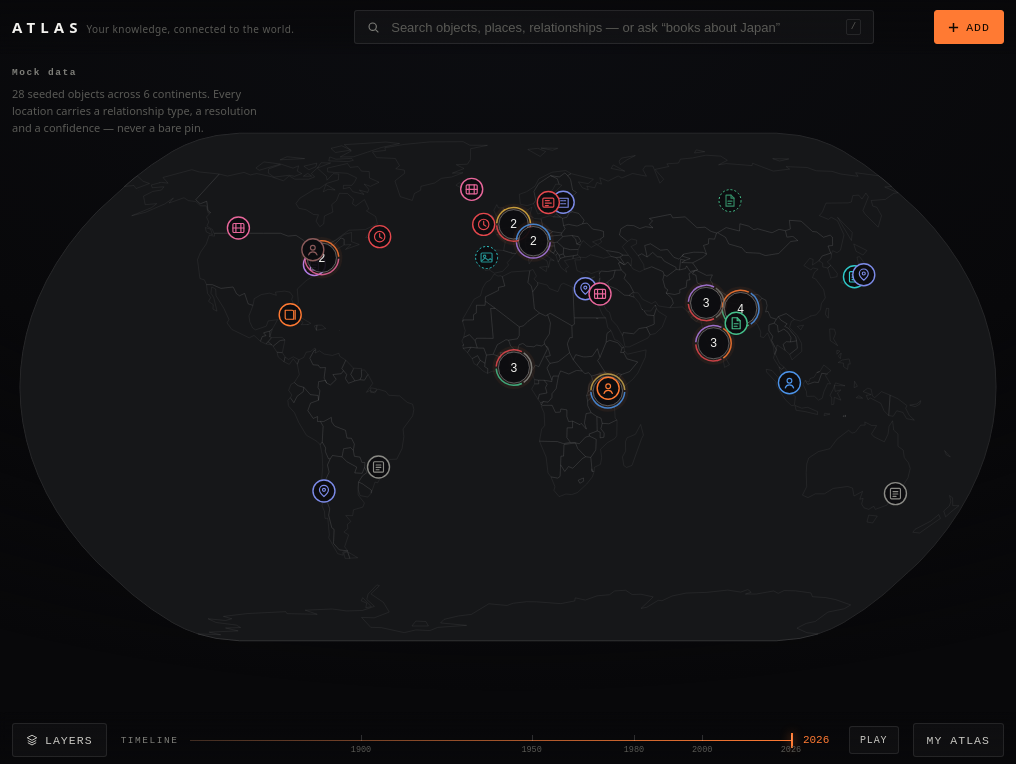
D3 v7 page, settled after 360 driven frames (6 s of simulated time); the page loaded 1 data file(s).


/* ============================== TYPES & RELATIONSHIPS ============================== */
const GLYPH = {
  NEWS:'<rect x="2.5" y="3.5" width="11" height="9" rx="1"/><path d="M5 6h4M5 8.5h6M5 11h3"/>',
  BOOK:'<path d="M3 3.5h7a1.5 1.5 0 0 1 1.5 1.5v7.5H4.5A1.5 1.5 0 0 1 3 11z"/><path d="M13 3.5v9"/>',
  PAPER:'<path d="M4 2.5h5l3 3v8H4z"/><path d="M9 2.5v3h3M6 8.5h4M6 11h3"/>',
  PERSON:'<circle cx="8" cy="6" r="2.4"/><path d="M3.8 13.2a4.4 4.4 0 0 1 8.4 0"/>',
  MOVIE:'<rect x="2.5" y="3.5" width="11" height="9" rx="1"/><path d="M5.5 3.5v9M10.5 3.5v9M2.5 8h11"/>',
  MUSIC:'<circle cx="5" cy="11.5" r="2"/><path d="M7 11.5V3.5l5.5-1v3"/>',
  COMPANY:'<rect x="3" y="4" width="10" height="9"/><path d="M5.5 6.5h2M8.5 6.5h2M5.5 9.5h2M8.5 9.5h2"/>',
  PLACE:'<path d="M8 13.5S3.5 9.8 3.5 6.8a4.5 4.5 0 0 1 9 0C12.5 9.8 8 13.5 8 13.5Z"/><circle cx="8" cy="6.8" r="1.5"/>',
  HISTORY:'<circle cx="8" cy="8" r="5.2"/><path d="M8 5v3.3l2.2 1.4"/>',
  NOTE:'<rect x="3" y="2.8" width="10" height="10.4" rx="1"/><path d="M5.6 6h4.8M5.6 8.4h4.8M5.6 10.8h3"/>',
  PHOTO:'<rect x="2.5" y="3.5" width="11" height="9" rx="1"/><circle cx="6" cy="6.8" r="1.2"/><path d="M3 11.5 6.6 8.4l3 2.4 2-1.6 1.4 1.2"/>',
  WEB:'<circle cx="8" cy="8" r="5.2"/><path d="M2.8 8h10.4M8 2.8c2.6 2.8 2.6 7.6 0 10.4M8 2.8c-2.6 2.8-2.6 7.6 0 10.4"/>'
};
const REL = {
  HAPPENED_AT:'#E5484D', MENTIONED_IN:'#6E6E68', STUDY_AREA:'#45C08B', AUTHOR_INSTITUTION:'#4C93E8',
  PUBLISHED_IN:'#E3B341', CONFERENCE_AT:'#B07CE8', BORN_IN:'#FF7A33', SET_IN:'#B07CE8', LIVED_IN:'#E8679B',
  WORKED_IN:'#4C93E8', FILMED_IN:'#E8679B', VISITED:'#2FC8C8', PHOTOGRAPHED_AT:'#2FC8C8', ABOUT:'#8A8A85',
  HEADQUARTERED_IN:'#7C8BE8', FOUNDED_IN:'#C7A44A', DIED_IN:'#8A5A5A', LOCATED_AT:'#7C8BE8', USER_ADDED:'#FF7A33'
};
const relColor = r => REL[r] || '#8A8A85';
const LAYERS = [
  ['NEWS','News'],['BOOK','Books'],['PAPER','Research'],['PERSON','People'],['PLACE','Places'],
  ['HISTORY','History'],['MOVIE','Movies'],['MUSIC','Music'],['COMPANY','Companies'],['NOTE','Notes'],['PHOTO','Photographs']
];

/* ============================== MOCK DATA (clearly seeded, non-real) ============================== */
let OBJECTS = [
 {id:'o1',type:'BOOK',title:'The God of Small Things',sub:'Arundhati Roy · 1997',year:1997,mock:true,
  desc:'Debut novel following twins in a Kerala riverside town; the setting is inseparable from the prose.',
  note:'Re-read the chapter on the river before writing the Kerala water-access section.',tags:['#india','#literature'],
  links:[{loc:'Aymanam, Kerala',ctry:'India',lat:9.62,lng:76.44,rel:'SET_IN',conf:.93,res:'LOCALITY',st:'CONFIRMED'},
         {loc:'Shillong',ctry:'India',lat:25.57,lng:91.88,rel:'BORN_IN',conf:.88,res:'CITY',st:'SUGGESTED'}]},
 {id:'o2',type:'BOOK',title:'The White Tiger',sub:'Aravind Adiga · 2008',year:2008,mock:true,
  desc:'A driver narrates his ascent through the fault lines of Indian class.',tags:['#india','#inequality'],
  links:[{loc:'Chennai',ctry:'India',lat:13.08,lng:80.27,rel:'BORN_IN',conf:.9,res:'CITY',st:'SUGGESTED'},
         {loc:'Delhi',ctry:'India',lat:28.61,lng:77.21,rel:'SET_IN',conf:.86,res:'CITY',st:'CONFIRMED'}]},
 {id:'o3',type:'PAPER',title:'Pedestrian network completeness and access to transit',sub:'Transportation Research Record · 2024',year:2024,mock:true,
  desc:'Sidewalk-graph completeness scored against station catchments for a mid-size Indian city.',tags:['#walkability','#transport'],
  note:'Method is reusable for the Kharagpur campus study.',
  links:[{loc:'Bhubaneswar',ctry:'India',lat:20.30,lng:85.82,rel:'STUDY_AREA',conf:.97,res:'CITY',st:'CONFIRMED'},
         {loc:'IIT Kharagpur',ctry:'India',lat:22.32,lng:87.31,rel:'AUTHOR_INSTITUTION',conf:.95,res:'LANDMARK',st:'CONFIRMED'},
         {loc:'Washington, D.C.',ctry:'United States',lat:38.9,lng:-77.04,rel:'CONFERENCE_AT',conf:.8,res:'CITY',st:'SUGGESTED'}]},
 {id:'o4',type:'PAPER',title:'Urban heat and informal settlement morphology',sub:'Elsevier · 2023',year:2023,mock:true,
  desc:'Land-surface temperature against building footprint density across three deltaic cities.',tags:['#climate'],
  links:[{loc:'Dhaka',ctry:'Bangladesh',lat:23.81,lng:90.41,rel:'STUDY_AREA',conf:.94,res:'CITY',st:'CONFIRMED'},
         {loc:'Amsterdam',ctry:'Netherlands',lat:52.37,lng:4.90,rel:'PUBLISHED_IN',conf:.99,res:'CITY',st:'CONFIRMED'}]},
 {id:'o5',type:'NEWS',title:'Coastal rail corridor clears environmental review',sub:'Seeded example · 2026',year:2026,mock:true,
  desc:'Mock article used to demonstrate event-location vs mentioned-location separation.',tags:['#transport'],
  links:[{loc:'Mumbai',ctry:'India',lat:19.08,lng:72.88,rel:'HAPPENED_AT',conf:.94,res:'CITY',st:'CONFIRMED'},
         {loc:'Delhi',ctry:'India',lat:28.61,lng:77.21,rel:'MENTIONED_IN',conf:.71,res:'CITY',st:'SUGGESTED'}]},
 {id:'o6',type:'NEWS',title:'Ferry network expansion announced',sub:'Seeded example · 2025',year:2025,mock:true,
  desc:'Mock article. Event located at the harbour; ministry located elsewhere.',tags:['#transport'],
  links:[{loc:'Lagos',ctry:'Nigeria',lat:6.45,lng:3.39,rel:'HAPPENED_AT',conf:.89,res:'CITY',st:'CONFIRMED'}]},
 {id:'o7',type:'PERSON',title:'Jane Jacobs',sub:'Writer · urbanist',year:1961,mock:true,
  desc:'Author of a foundational critique of mid-century planning orthodoxy.',tags:['#urbanism'],
  links:[{loc:'Scranton',ctry:'United States',lat:41.41,lng:-75.66,rel:'BORN_IN',conf:.96,res:'CITY',st:'CONFIRMED'},
         {loc:'Greenwich Village, New York',ctry:'United States',lat:40.73,lng:-74.00,rel:'LIVED_IN',conf:.95,res:'LOCALITY',st:'CONFIRMED'},
         {loc:'Toronto',ctry:'Canada',lat:43.65,lng:-79.38,rel:'DIED_IN',conf:.94,res:'CITY',st:'CONFIRMED'}]},
 {id:'o8',type:'MOVIE',title:'Interstellar landscapes shoot',sub:'Seeded example',year:2014,mock:true,
  desc:'Mock entry demonstrating FILMED_IN across two countries.',tags:['#film'],
  links:[{loc:'Svínafellsjökull',ctry:'Iceland',lat:64.01,lng:-16.88,rel:'FILMED_IN',conf:.91,res:'LANDMARK',st:'CONFIRMED'},
         {loc:'Okotoks, Alberta',ctry:'Canada',lat:50.72,lng:-113.98,rel:'FILMED_IN',conf:.84,res:'LOCALITY',st:'SUGGESTED'}]},
 {id:'o9',type:'HISTORY',title:'Opening of the first underground railway',sub:'Historical event · 1863',year:1863,mock:true,
  desc:'Metropolitan Railway begins service between Paddington and Farringdon.',tags:['#history','#transport'],
  links:[{loc:'London',ctry:'United Kingdom',lat:51.51,lng:-.13,rel:'HAPPENED_AT',conf:.99,res:'CITY',st:'CONFIRMED'}]},
 {id:'o10',type:'NOTE',title:'Kyoto, autumn',sub:'Personal note · 2024',year:2024,mock:true,
  desc:'Walked the Kamo river north from Shijo. Street width does most of the work here.',tags:['#personal','#walkability'],
  note:'Measure the setback rhythm next time — it is doing more than the trees are.',
  links:[{loc:'Kyoto',ctry:'Japan',lat:35.01,lng:135.77,rel:'VISITED',conf:1,res:'CITY',st:'CONFIRMED'}]},
 {id:'o11',type:'PLACE',title:'Tsukiji outer market',sub:'Saved place',year:2024,mock:true,desc:'Want to visit early, before seven.',tags:['#personal'],
  links:[{loc:'Tokyo',ctry:'Japan',lat:35.67,lng:139.77,rel:'LOCATED_AT',conf:.98,res:'LOCALITY',st:'CONFIRMED'}]},
 {id:'o12',type:'COMPANY',title:'Bolt Transit Analytics',sub:'Seeded example company',year:2019,mock:true,desc:'Mock company record.',tags:['#transport'],
  links:[{loc:'Tallinn',ctry:'Estonia',lat:59.44,lng:24.75,rel:'HEADQUARTERED_IN',conf:.93,res:'CITY',st:'CONFIRMED'},
         {loc:'Nairobi',ctry:'Kenya',lat:-1.29,lng:36.82,rel:'FOUNDED_IN',conf:.68,res:'CITY',st:'SUGGESTED'}]},
 {id:'o13',type:'MUSIC',title:'Fela Kuti — live recordings',sub:'Music',year:1978,mock:true,desc:'Afrobeat sessions recorded at the Shrine.',tags:['#music'],
  links:[{loc:'Lagos',ctry:'Nigeria',lat:6.52,lng:3.37,rel:'ABOUT',conf:.9,res:'CITY',st:'CONFIRMED'}]},
 {id:'o14',type:'PAPER',title:'Glacier mass balance from stereo imagery',sub:'Seeded example · 2022',year:2022,mock:true,desc:'Mock methods paper.',tags:['#climate'],
  links:[{loc:'Hindu Kush Himalaya',ctry:'Nepal',lat:28.0,lng:84.0,rel:'STUDY_AREA',conf:.72,res:'STATE',st:'SUGGESTED'},
         {loc:'Zürich',ctry:'Switzerland',lat:47.37,lng:8.54,rel:'AUTHOR_INSTITUTION',conf:.91,res:'CITY',st:'CONFIRMED'}]},
 {id:'o15',type:'BOOK',title:'Invisible Cities',sub:'Italo Calvino · 1972',year:1972,mock:true,desc:'Fifty-five cities described to a bored emperor.',tags:['#literature'],
  links:[{loc:'Venice',ctry:'Italy',lat:45.44,lng:12.32,rel:'SET_IN',conf:.77,res:'CITY',st:'SUGGESTED'},
         {loc:'Santiago de las Vegas',ctry:'Cuba',lat:22.97,lng:-82.38,rel:'BORN_IN',conf:.86,res:'LOCALITY',st:'CONFIRMED'}]},
 {id:'o16',type:'NEWS',title:'Heat action plan published for the metro region',sub:'Seeded example · 2026',year:2026,mock:true,desc:'Mock article.',tags:['#climate'],
  links:[{loc:'Ahmedabad',ctry:'India',lat:23.02,lng:72.57,rel:'HAPPENED_AT',conf:.92,res:'CITY',st:'CONFIRMED'}]},
 {id:'o17',type:'PHOTO',title:'Untitled — tiled roofline',sub:'Photograph · 2023',year:2023,mock:true,
  desc:'No EXIF coordinates. Place name read from signage in the frame; user confirmed the city only.',tags:['#personal'],
  links:[{loc:'Porto',ctry:'Portugal',lat:41.15,lng:-8.61,rel:'PHOTOGRAPHED_AT',conf:.58,res:'CITY',st:'INFERRED'}]},
 {id:'o18',type:'PERSON',title:'Wangarĩ Maathai',sub:'Environmentalist',year:1977,mock:true,desc:'Founded a grassroots tree-planting movement.',tags:['#climate'],
  links:[{loc:'Nyeri',ctry:'Kenya',lat:-.42,lng:36.95,rel:'BORN_IN',conf:.95,res:'CITY',st:'CONFIRMED'},
         {loc:'Nairobi',ctry:'Kenya',lat:-1.29,lng:36.82,rel:'WORKED_IN',conf:.93,res:'CITY',st:'CONFIRMED'}]},
 {id:'o19',type:'HISTORY',title:'First transatlantic telegraph message',sub:'Historical event · 1858',year:1858,mock:true,desc:'Cable landing at Heart\u2019s Content.',tags:['#history'],
  links:[{loc:'Heart\u2019s Content, Newfoundland',ctry:'Canada',lat:47.88,lng:-53.36,rel:'HAPPENED_AT',conf:.97,res:'LOCALITY',st:'CONFIRMED'},
         {loc:'Valentia Island',ctry:'Ireland',lat:51.91,lng:-10.35,rel:'HAPPENED_AT',conf:.97,res:'LANDMARK',st:'CONFIRMED'}]},
 {id:'o20',type:'PLACE',title:'Bibliotheca Alexandrina',sub:'Saved place',year:2002,mock:true,desc:'Reading room worth the detour.',tags:['#personal'],
  links:[{loc:'Alexandria',ctry:'Egypt',lat:31.21,lng:29.91,rel:'LOCATED_AT',conf:.99,res:'LANDMARK',st:'CONFIRMED'}]},
 {id:'o21',type:'NOTE',title:'Bus rapid transit, notes from the kerb',sub:'Personal note · 2025',year:2025,mock:true,desc:'Boarding height matters more than headway signage.',tags:['#transport'],
  links:[{loc:'Curitiba',ctry:'Brazil',lat:-25.43,lng:-49.27,rel:'ABOUT',conf:.9,res:'CITY',st:'CONFIRMED'}]},
 {id:'o22',type:'PAPER',title:'Informal transit route mapping with GPS traces',sub:'Seeded example · 2021',year:2021,mock:true,desc:'Mock paper.',tags:['#transport'],
  links:[{loc:'Accra',ctry:'Ghana',lat:5.60,lng:-.19,rel:'STUDY_AREA',conf:.93,res:'CITY',st:'CONFIRMED'}]},
 {id:'o23',type:'MOVIE',title:'Seeded example — desert sequence',sub:'Film',year:2018,mock:true,desc:'Mock film record.',tags:['#film'],
  links:[{loc:'Wadi Rum',ctry:'Jordan',lat:29.58,lng:35.42,rel:'FILMED_IN',conf:.88,res:'LANDMARK',st:'CONFIRMED'}]},
 {id:'o24',type:'NEWS',title:'Congestion charge review published',sub:'Seeded example · 2024',year:2024,mock:true,desc:'Mock article.',tags:['#transport'],
  links:[{loc:'Stockholm',ctry:'Sweden',lat:59.33,lng:18.07,rel:'HAPPENED_AT',conf:.91,res:'CITY',st:'CONFIRMED'}]},
 {id:'o25',type:'NOTE',title:'Sydney ferries — fare integration',sub:'Personal note · 2023',year:2023,mock:true,desc:'One tap across modes; the map legibility is the real product.',tags:['#transport'],
  links:[{loc:'Sydney',ctry:'Australia',lat:-33.87,lng:151.21,rel:'ABOUT',conf:.9,res:'CITY',st:'CONFIRMED'}]},
 {id:'o26',type:'PLACE',title:'Valparaíso funiculars',sub:'Saved place',year:2022,mock:true,desc:'Ascensores still running on the hill routes.',tags:['#transport'],
  links:[{loc:'Valparaíso',ctry:'Chile',lat:-33.05,lng:-71.62,rel:'LOCATED_AT',conf:.96,res:'CITY',st:'CONFIRMED'}]},
 {id:'o27',type:'PERSON',title:'Seeded researcher profile',sub:'Transport geographer',year:2020,mock:true,desc:'Mock person record used for graph demos.',tags:['#research'],
  links:[{loc:'Singapore',ctry:'Singapore',lat:1.35,lng:103.82,rel:'WORKED_IN',conf:.9,res:'CITY',st:'CONFIRMED'}]},
 {id:'o28',type:'PAPER',title:'Snowmelt runoff in continental basins',sub:'Seeded example · 2020',year:2020,mock:true,desc:'Mock paper with state-level resolution only.',tags:['#climate'],
  links:[{loc:'Siberia',ctry:'Russia',lat:60.0,lng:100.0,rel:'STUDY_AREA',conf:.64,res:'STATE',st:'INFERRED'}]}
];

const CITIES=[['Kolkata','India',22.57,88.36],['Kharagpur','India',22.35,87.32],['Mumbai','India',19.08,72.88],['Delhi','India',28.61,77.21],
['Chennai','India',13.08,80.27],['Bhubaneswar','India',20.30,85.82],['Bengaluru','India',12.97,77.59],['Kochi','India',9.93,76.27],
['Kyoto','Japan',35.01,135.77],['Tokyo','Japan',35.67,139.77],['Seoul','South Korea',37.57,126.98],['Shanghai','China',31.23,121.47],
['Singapore','Singapore',1.35,103.82],['Jakarta','Indonesia',-6.21,106.85],['Dhaka','Bangladesh',23.81,90.41],['Karachi','Pakistan',24.86,67.01],
['London','United Kingdom',51.51,-0.13],['Paris','France',48.86,2.35],['Berlin','Germany',52.52,13.40],['Amsterdam','Netherlands',52.37,4.90],
['Madrid','Spain',40.42,-3.70],['Rome','Italy',41.90,12.50],['Stockholm','Sweden',59.33,18.07],['Zürich','Switzerland',47.37,8.54],
['Istanbul','Türkiye',41.01,28.98],['Cairo','Egypt',30.04,31.24],['Lagos','Nigeria',6.45,3.39],['Nairobi','Kenya',-1.29,36.82],
['Accra','Ghana',5.60,-0.19],['Cape Town','South Africa',-33.92,18.42],['New York','United States',40.71,-74.01],['Boston','United States',42.36,-71.06],
['Chicago','United States',41.88,-87.63],['San Francisco','United States',37.77,-122.42],['Washington, D.C.','United States',38.90,-77.04],
['Toronto','Canada',43.65,-79.38],['Mexico City','Mexico',19.43,-99.13],['Bogotá','Colombia',4.71,-74.07],['São Paulo','Brazil',-23.55,-46.63],
['Curitiba','Brazil',-25.43,-49.27],['Buenos Aires','Argentina',-34.60,-58.38],['Santiago','Chile',-33.45,-70.67],['Sydney','Australia',-33.87,151.21],
['Melbourne','Australia',-37.81,144.96],['Auckland','New Zealand',-36.85,174.76],['Reykjavík','Iceland',64.15,-21.94],['Dubai','UAE',25.20,55.27]];

/* ============================== STATE ============================== */
const st = {on:new Set(LAYERS.map(l=>l[0])), year:2026, q:'', sel:null, hi:null, playing:0};
const Y0=1850, Y1=2026;

/* ============================== MAP ============================== */
const wrap=document.getElementById('map');
let W=wrap.clientWidth,H=wrap.clientHeight;
const svg=d3.select(wrap).append('svg').attr('width',W).attr('height',H);
const gGeo=svg.append('g'), gLab=svg.append('g'), gNode=svg.append('g');
const projection=d3.geoNaturalEarth1(), path=d3.geoPath(projection);
let land=null, countries=[], t=d3.zoomIdentity;

function fit(){
  W=wrap.clientWidth;H=wrap.clientHeight;
  svg.attr('width',W).attr('height',H);
  projection.fitExtent([[24,64],[W-24,H-58]],{type:'Sphere'});
}
const zoom=d3.zoom().scaleExtent([1,36]).on('zoom',e=>{t=e.transform;draw();})
  .on('start',()=>svg.classed('dragging',1)).on('end',()=>svg.classed('dragging',0));
svg.call(zoom).on('dblclick.zoom',null);

d3.json('basemap/countries-india-pov.json').then(topo=>{
  land=topojson.feature(topo,topo.objects.countries);
  countries=land.features;
  fit();draw();
}).catch(()=>{
  // Basemap (local India point-of-view topojson) could not be read. The app
  // still works — objects render on the graticule sphere — so degrade and say why.
  fit();draw();
  const fileProto = location.protocol==='file:';
  const n=document.createElement('div');
  n.className='hint';n.style.cssText='top:auto;bottom:64px;left:16px;color:#E5A06B;z-index:46';
  n.innerHTML='<b>Basemap unavailable</b>'+(fileProto
    ? 'Opened from a file:// path, so the browser blocks reading the map data. Serve the folder over HTTP (e.g. <span class="mono">python3 -m http.server</span>) to see country outlines. Objects still plot by coordinate.'
    : 'Country outlines could not be loaded. Your objects still plot by coordinate — reload to restore the map.');
  document.body.appendChild(n);
});

const P=(lng,lat)=>projection([lng,lat]);
function nodes(){
  const out=[];
  OBJECTS.forEach(o=>{
    if(!st.on.has(o.type))return;
    if(o.year>st.year)return;
    if(st.q && !match(o,st.q))return;
    o.links.forEach((l,i)=>{const p=P(l.lng,l.lat); if(p) out.push({o,l,i,px:p[0],py:p[1],key:o.id+'-'+i});});
  });
  return out;
}
function match(o,q){
  q=q.toLowerCase();
  const hay=[o.title,o.sub,o.desc,o.type,(o.tags||[]).join(' '),o.links.map(l=>l.loc+' '+l.ctry+' '+l.rel).join(' ')].join(' ').toLowerCase();
  return q.split(/\s+/).filter(w=>w.length>1&&!['show','me','my','all','about','in','the','everything','saved','related','to'].includes(w)).every(w=>hay.includes(w))
    || hay.includes(q);
}
function cluster(ns){
  const R=34/1, out=[], grid=new Map();
  ns.forEach(n=>{
    const x=t.applyX(n.px),y=t.applyY(n.py);
    const k=Math.round(x/R)+':'+Math.round(y/R);
    if(!grid.has(k))grid.set(k,[]);
    grid.get(k).push(Object.assign({x,y},n));
  });
  grid.forEach(g=>{
    if(g.length===1||t.k>14){g.forEach(n=>out.push({one:n,x:n.x,y:n.y}));}
    else out.push({many:g,x:d3.mean(g,d=>d.x),y:d3.mean(g,d=>d.y)});
  });
  return out;
}

function draw(){
  gGeo.attr('transform',t);
  if(land){
    if(gGeo.select('.sphere').empty()){
      gGeo.append('path').attr('class','sphere').datum({type:'Sphere'});
      gGeo.append('path').attr('class','grat').datum(d3.geoGraticule10());
      gGeo.append('path').attr('class','land');
    }
    gGeo.select('.sphere').attr('d',path);
    gGeo.select('.grat').attr('d',path);
    gGeo.select('.land').attr('d',path(land));
  }
  // labels (screen space, constant size)
  const showC=t.k>1.15, showP=t.k>2.2;
  const cl = showC? countries.filter(f=>{
      const c=path.centroid(f); if(isNaN(c[0]))return false;
      const x=t.applyX(c[0]),y=t.applyY(c[1]);
      f.__x=x;f.__y=y; return x>30&&x<W-30&&y>62&&y<H-62 && d3.geoArea(f)>(t.k>4?0.00025:0.0022);
    }).slice(0,46):[];
  const lj=gLab.selectAll('text.clabel').data(cl,f=>f.id);
  lj.exit().remove();
  lj.enter().append('text').attr('class','clabel').attr('text-anchor','middle').text(f=>(f.properties.name||'').slice(0,26))
    .merge(lj).attr('x',f=>f.__x).attr('y',f=>f.__y);

  const ns=nodes(), cs=cluster(ns);
  const pl = showP? ns.filter(n=>{const x=t.applyX(n.px),y=t.applyY(n.py);n.__x=x;n.__y=y;return x>0&&x<W&&y>60&&y<H-60}).slice(0,40):[];
  const pj=gLab.selectAll('text.plabel').data(pl,n=>n.key);
  pj.exit().remove();
  pj.enter().append('text').attr('class','plabel').attr('x',n=>n.__x+15).attr('y',n=>n.__y+4).text(n=>n.l.loc)
    .merge(pj).attr('x',n=>n.__x+15).attr('y',n=>n.__y+4);

  const j=gNode.selectAll('g.mk').data(cs,d=>d.one?d.one.key:'c'+Math.round(d.x)+'_'+Math.round(d.y)+'_'+d.many.length);
  j.exit().remove();
  const en=j.enter().append('g').attr('class','mk');
  en.each(function(d){
    const g=d3.select(this);
    if(d.one){
      const c=relColor(d.one.l.rel), dim=d.one.l.conf<.7;
      g.attr('class','mk node').on('click',ev=>{ev.stopPropagation();openDetail(d.one.o.id,d.one.i);})
       .on('mouseenter',()=>g.raise());
      g.append('circle').attr('class','halo').attr('r',17).attr('fill','none').attr('stroke',c).attr('stroke-opacity',.35).attr('stroke-width',1);
      g.append('circle').attr('r',11).attr('fill','#0C0C0F').attr('stroke',c).attr('stroke-width',dim?1:1.4).attr('stroke-dasharray',dim?'2 2':null);
      g.append('g').attr('transform','translate(-8,-8)').html('<g fill="none" stroke="'+c+'" stroke-width="1.15" stroke-linecap="round" stroke-linejoin="round" opacity="'+(dim?.7:1)+'">'+(GLYPH[d.one.o.type]||GLYPH.NOTE)+'</g>');
      g.append('title').text(d.one.o.title+' — '+d.one.l.loc+' ('+d.one.l.rel+')');
    } else {
      const n=d.many.length, r=Math.min(24,11+Math.sqrt(n)*2.6);
      g.attr('class','mk cluster').on('click',ev=>{ev.stopPropagation();
        svg.transition().duration(650).call(zoom.transform, d3.zoomIdentity.translate(W/2,H/2).scale(Math.min(36,t.k*2.4)).translate(-d3.mean(d.many,m=>m.px),-d3.mean(d.many,m=>m.py)));});
      g.append('circle').attr('r',r+6).attr('fill','rgba(255,122,51,.06)');
      g.append('circle').attr('r',r).attr('fill','rgba(12,12,15,.92)').attr('stroke','rgba(255,255,255,.3)').attr('stroke-width',1);
      const cols=[...new Set(d.many.map(m=>relColor(m.l.rel)))].slice(0,6);
      cols.forEach((c,i)=>{const a0=i/cols.length*2*Math.PI-Math.PI/2,a1=(i+1)/cols.length*2*Math.PI-Math.PI/2;
        g.append('path').attr('d',d3.arc()({innerRadius:r+1.5,outerRadius:r+3,startAngle:a0+.06,endAngle:a1-.06})).attr('fill',c).attr('opacity',.85);});
      g.append('text').attr('text-anchor','middle').attr('dy',4).attr('class','mono').attr('fill','#F3F2EF').attr('font-size',n>99?10:12).text(n);
      g.append('title').text(n+' objects — click to zoom in');
    }
  });
  gNode.selectAll('g.mk').attr('transform',d=>'translate('+d.x+','+d.y+')')
    .classed('sel',d=>d.one&&st.sel&&d.one.o.id===st.sel.id);
  gNode.selectAll('g.mk').filter(d=>d.one&&st.sel&&d.one.o.id===st.sel.id).raise();
}
svg.on('click',()=>closeDetail());
window.addEventListener('resize',()=>{fit();draw();});

/* ============================== LAYERS ============================== */
const layList=document.getElementById('layList');
function renderLayers(){
  layList.innerHTML=LAYERS.map(([k,n])=>{
    const ct=OBJECTS.filter(o=>o.type===k).length;
    return '<div class="lay '+(st.on.has(k)?'on':'')+'" data-k="'+k+'">'+
      '<span class="box"><svg viewBox="0 0 10 10" fill="none"><path d="M1.5 5 4 7.5 8.5 2.5"/></svg></span>'+
      '<svg width="14" height="14" viewBox="0 0 16 16" fill="none" stroke="'+(st.on.has(k)?'#C9C8C3':'#5A5A56')+'" stroke-width="1.1">'+(GLYPH[k]||'')+'</svg>'+
      '<span class="nm">'+n+'</span><span class="ct">'+ct+'</span></div>';
  }).join('');
  layList.querySelectorAll('.lay').forEach(el=>el.onclick=()=>{
    const k=el.dataset.k; st.on.has(k)?st.on.delete(k):st.on.add(k); renderLayers();draw();});
}
renderLayers();
const tog=(id,btn)=>{const p=document.getElementById(id),b=document.getElementById(btn);
  b.onclick=()=>{const open=p.style.display==='block';p.style.display=open?'none':'block';b.classList.toggle('on',!open);};};
tog('layers','layBtn');tog('stats','statBtn');
document.getElementById('layX').onclick=()=>{document.getElementById('layers').style.display='none';document.getElementById('layBtn').classList.remove('on')};
document.getElementById('statX').onclick=()=>{document.getElementById('stats').style.display='none';document.getElementById('statBtn').classList.remove('on')};
document.getElementById('layAll').onclick=()=>{LAYERS.forEach(l=>st.on.add(l[0]));renderLayers();draw()};
document.getElementById('layNone').onclick=()=>{st.on.clear();renderLayers();draw()};

/* ============================== STATS ============================== */
function renderStats(){
  document.getElementById('sObj').textContent=OBJECTS.length;
  const locs=new Set(),ctys=new Set();let rels=0;
  OBJECTS.forEach(o=>o.links.forEach(l=>{locs.add(l.loc);ctys.add(l.ctry);rels++}));
  document.getElementById('sLoc').textContent=locs.size;
  document.getElementById('sCty').textContent=ctys.size;
  document.getElementById('sRel').textContent=rels;
  const by={};OBJECTS.forEach(o=>by[o.type]=(by[o.type]||0)+1);
  document.getElementById('sBreak').innerHTML=Object.entries(by).sort((a,b)=>b[1]-a[1]).map(([k,v])=>{
    const n=(LAYERS.find(l=>l[0]===k)||[,k])[1];
    return '<div class="stat"><span class="sub">'+n+'</span><b>'+v+'</b></div>';}).join('');
}
renderStats();

/* ============================== TIMELINE ============================== */
const tlbar=document.getElementById('tlbar');
[[1900,1],[1950,0],[1980,1],[2000,0],[2026,0]].forEach(([y,mid])=>{
  const p=(y-Y0)/(Y1-Y0)*100;
  tlbar.insertAdjacentHTML('beforeend','<div class="tltick'+(mid?' tl-mid':'')+'" style="left:'+p+'%"></div><div class="tlyr'+(mid?' tl-mid':'')+'" style="left:'+p+'%">'+y+'</div>');
});
function setYear(y){
  st.year=Math.max(Y0,Math.min(Y1,Math.round(y)));
  const p=(st.year-Y0)/(Y1-Y0)*100;
  document.getElementById('tlhandle').style.left=p+'%';
  document.getElementById('tlfill').style.width=p+'%';
  document.getElementById('tlval').textContent=st.year;
  draw();
}
setYear(2026);
let drag=0;
const posY=e=>{const r=tlbar.getBoundingClientRect();return Y0+((e.clientX-r.left)/r.width)*(Y1-Y0)};
tlbar.addEventListener('pointerdown',e=>{drag=1;setYear(posY(e));tlbar.setPointerCapture(e.pointerId)});
tlbar.addEventListener('pointermove',e=>{if(drag)setYear(posY(e))});
tlbar.addEventListener('pointerup',()=>drag=0);
const playBtn=document.getElementById('playBtn');
playBtn.onclick=()=>{
  if(st.playing){clearInterval(st.playing);st.playing=0;playBtn.textContent='Play';playBtn.classList.remove('on');return;}
  playBtn.textContent='Stop';playBtn.classList.add('on');
  if(st.year>=Y1)setYear(Y0);
  st.playing=setInterval(()=>{ setYear(st.year+2); if(st.year>=Y1){clearInterval(st.playing);st.playing=0;playBtn.textContent='Play';playBtn.classList.remove('on');}},90);
};

/* ============================== SEARCH ============================== */
const qEl=document.getElementById('q'),resEl=document.getElementById('results');
qEl.addEventListener('input',()=>{st.q=qEl.value.trim();renderResults();draw();});
qEl.addEventListener('focus',()=>{if(st.q)renderResults()});
document.addEventListener('keydown',e=>{
  if(e.key==='/'&&document.activeElement!==qEl&&!document.getElementById('add').classList.contains('open')){e.preventDefault();qEl.focus()}
  if(e.key==='Escape'){closeAdd();closeDetail();resEl.style.display='none'}
});
function renderResults(){
  const q=st.q;
  if(!q){resEl.style.display='none';return}
  const hits=OBJECTS.filter(o=>match(o,q)).slice(0,14);
  resEl.style.display='block';
  if(!hits.length){resEl.innerHTML='<div class="reshd"><span class="lbl">No matches</span><div class="sub" style="padding:6px 0 4px">Nothing in your atlas matches “'+esc(q)+'”. Try a place, a relationship (SET_IN), or a tag.</div></div>';return}
  const byType={};hits.forEach(o=>(byType[o.type]=byType[o.type]||[]).push(o));
  resEl.innerHTML=Object.entries(byType).map(([ty,os])=>
    '<div class="reshd"><span class="lbl">'+((LAYERS.find(l=>l[0]===ty)||[,ty])[1])+' · '+os.length+'</span></div>'+
    os.map(o=>'<div class="res" data-id="'+o.id+'">'+
      '<svg width="15" height="15" viewBox="0 0 16 16" fill="none" stroke="'+relColor(o.links[0].rel)+'" stroke-width="1.15">'+(GLYPH[o.type]||'')+'</svg>'+
      '<div><div class="t">'+esc(o.title)+'</div><div class="s">'+o.links.map(l=>esc(l.loc)+' · '+l.rel).join('  ·  ')+'</div></div>'+
      '<span class="tag">'+o.year+'</span></div>').join('')).join('');
  resEl.querySelectorAll('.res').forEach(el=>el.onclick=()=>{openDetail(el.dataset.id,0);resEl.style.display='none'});
}
const esc=s=>String(s).replace(/[&<>"]/g,c=>({'&':'&amp;','<':'&lt;','>':'&gt;','"':'&quot;'}[c]));

/* ============================== DETAIL PANEL ============================== */
const det=document.getElementById('detail');
function flyTo(lng,lat,k){
  const p=P(lng,lat);if(!p)return;
  svg.transition().duration(750).call(zoom.transform,d3.zoomIdentity.translate(W*.33,H/2).scale(k||Math.max(t.k,5)).translate(-p[0],-p[1]));
}
function openDetail(id,li){
  const o=OBJECTS.find(x=>x.id===id);if(!o)return;
  st.sel=o;det.classList.add('open');
  const L=o.links[li]||o.links[0];
  const typeName=(LAYERS.find(l=>l[0]===o.type)||[,o.type])[1];
  det.innerHTML=
  '<div class="pnl-h"><span class="chip"><svg width="12" height="12" viewBox="0 0 16 16" fill="none" stroke="'+relColor(L.rel)+'" stroke-width="1.2">'+(GLYPH[o.type]||'')+'</svg>'+esc(o.type)+'</span>'+
    '<button class="x" onclick="closeDetail()">✕</button></div>'+
  '<div class="dbody">'+
    '<div class="sec"><h2 class="h1">'+esc(o.title)+'</h2><div class="sub">'+esc(o.sub||'')+'</div>'+
      (o.desc?'<p class="sub" style="margin:11px 0 0;color:var(--ink2)">'+esc(o.desc)+'</p>':'')+
      (o.mock?'<div style="margin-top:12px"><span class="tag">seeded mock record</span></div>':'')+'</div>'+
    '<div class="sec"><span class="lbl">Geographic relationships · '+o.links.length+'</span><div style="margin-top:9px">'+
      o.links.map((l,i)=>'<div class="loc" data-i="'+i+'"><span class="dot" style="background:'+relColor(l.rel)+'"></span>'+
        '<div><div class="locn">'+esc(l.loc)+'<span style="color:var(--mute2)">, '+esc(l.ctry)+'</span></div>'+
        '<div class="locmeta"><span class="mono" style="font-size:9.5px;letter-spacing:.12em;color:'+relColor(l.rel)+'">'+l.rel+'</span>'+
          '<span class="tag">'+l.res+'</span>'+
          '<span class="tag '+(l.st==='CONFIRMED'?'ok':l.st==='SUGGESTED'?'ai':'')+'">'+l.st+'</span>'+
          '<span class="conf" title="confidence"><i style="width:'+Math.round(l.conf*100)+'%;background:'+relColor(l.rel)+'"></i></span>'+
          '<span class="mono" style="font-size:9.5px;color:var(--mute)">'+Math.round(l.conf*100)+'%</span></div></div></div>').join('')+
      '</div></div>'+
    '<div class="sec"><span class="lbl">Relationship graph</span>'+graph(o)+'</div>'+
    (o.note?'<div class="sec"><span class="lbl">Private note</span><p class="note" style="margin:9px 0 0">'+esc(o.note)+'</p></div>':'')+
    '<div class="sec"><span class="lbl">Meta</span><div style="margin-top:8px">'+
      '<div class="stat" style="padding:4px 0"><span class="sub">Type</span><b style="font-size:12px">'+typeName+'</b></div>'+
      '<div class="stat" style="padding:4px 0"><span class="sub">Date</span><b style="font-size:12px">'+o.year+'</b></div>'+
      '<div class="stat" style="padding:4px 0"><span class="sub">Visibility</span><b style="font-size:12px">PRIVATE</b></div></div>'+
      ((o.tags||[]).length?'<div style="display:flex;gap:6px;flex-wrap:wrap;margin-top:12px">'+o.tags.map(t=>'<span class="tagpill">'+esc(t)+'</span>').join('')+'</div>':'')+
    '</div>'+
  '</div>'+
  '<div class="addft"><div style="display:flex;gap:8px"><button class="btn sm">Edit</button><button class="btn sm">Collections</button></div>'+
    '<button class="btn sm" onclick="closeDetail()">Close</button></div>';
  det.querySelectorAll('.loc').forEach(el=>el.onclick=()=>{const l=o.links[+el.dataset.i];flyTo(l.lng,l.lat,l.res==='STATE'?3:l.res==='CITY'?6:9)});
  flyTo(L.lng,L.lat,Math.max(t.k,l_zoom(L.res)));
  draw();
}
const l_zoom=r=>({COUNTRY:2,STATE:3,DISTRICT:4.5,CITY:6,LOCALITY:8,LANDMARK:10,EXACT_POINT:12}[r]||5);
function closeDetail(){det.classList.remove('open');st.sel=null;draw();}
window.closeDetail=closeDetail;
function graph(o){
  const w=336,rows=o.links.length,h=58+rows*30;
  let s='<svg class="graph" viewBox="0 0 '+w+' '+h+'" style="height:'+h+'px">';
  const ox=58,oy=22;
  o.links.forEach((l,i)=>{
    const y=54+i*30,c=relColor(l.rel);
    s+='<path d="M'+ox+' '+(oy+10)+' C '+ox+' '+y+', '+(ox+40)+' '+y+', '+(ox+56)+' '+y+'" fill="none" stroke="'+c+'" stroke-opacity=".45" stroke-width="1"/>';
    s+='<text x="'+(ox+62)+'" y="'+(y-6)+'" fill="'+c+'" fill-opacity=".9">'+l.rel+'</text>';
    s+='<circle cx="'+(ox+66)+'" cy="'+y+'" r="3.5" fill="'+c+'"/>';
    s+='<text x="'+(ox+78)+'" y="'+(y+3.5)+'" fill="#C9C8C3" font-family="IBM Plex Sans" font-size="10.5" letter-spacing="0" style="text-transform:none">'+esc(l.loc)+'</text>';
  });
  s+='<circle cx="'+ox+'" cy="'+oy+'" r="10" fill="#0C0C0F" stroke="rgba(255,255,255,.35)"/>'+
     '<g transform="translate('+(ox-8)+','+(oy-8)+')" fill="none" stroke="#F3F2EF" stroke-width="1.1">'+(GLYPH[o.type]||'')+'</g>'+
     '<text x="'+(ox-16)+'" y="'+(oy+3.5)+'" text-anchor="end" fill="#7E7E79">'+o.type+'</text></svg>';
  return s;
}

/* ============================== ADD ANYTHING ============================== */
const addEl=document.getElementById('add'),scrim=document.getElementById('scrim');
let ADD={step:'input',raw:'',mode:'auto',guess:null,chosen:new Set(),manual:{title:'',type:'NOTE',rel:'USER_ADDED',loc:null,note:''}};

const KB={
  'the god of small things':{type:'BOOK',title:'The God of Small Things',sub:'Arundhati Roy · 1997',year:1997,conf:.96,
    desc:'Novel; the Kerala backwater setting is central to the text.',
    links:[{loc:'Aymanam, Kerala',ctry:'India',lat:9.62,lng:76.44,rel:'SET_IN',conf:.93,res:'LOCALITY'},
           {loc:'Shillong',ctry:'India',lat:25.57,lng:91.88,rel:'BORN_IN',conf:.81,res:'CITY'},
           {loc:'New Delhi',ctry:'India',lat:28.61,lng:77.21,rel:'LIVED_IN',conf:.74,res:'CITY'}]},
  'the white tiger':{type:'BOOK',title:'The White Tiger',sub:'Aravind Adiga · 2008',year:2008,conf:.94,
    desc:'Novel narrated by a driver moving between Bihar, Delhi and Bengaluru.',
    links:[{loc:'Chennai',ctry:'India',lat:13.08,lng:80.27,rel:'BORN_IN',conf:.9,res:'CITY'},
           {loc:'Delhi',ctry:'India',lat:28.61,lng:77.21,rel:'SET_IN',conf:.86,res:'CITY'}]},
  'kyoto':{type:'NOTE',title:'Visited Kyoto',sub:'Personal note',year:2024,conf:.9,
    desc:'Parsed as a first-person travel statement with a year.',
    links:[{loc:'Kyoto',ctry:'Japan',lat:35.01,lng:135.77,rel:'VISITED',conf:.95,res:'CITY'}]},
  'http':{type:'NEWS',title:'Metro phase 3 alignment approved',sub:'Seeded example source · 15 Sep 2026',year:2026,conf:.88,
    desc:'Mock article. The event location is separated from locations merely mentioned.',
    links:[{loc:'Kolkata',ctry:'India',lat:22.57,lng:88.36,rel:'HAPPENED_AT',conf:.93,res:'CITY'},
           {loc:'New Delhi',ctry:'India',lat:28.61,lng:77.21,rel:'MENTIONED_IN',conf:.69,res:'CITY'}]},
  '.pdf':{type:'PAPER',title:'Sidewalk network completeness and transit access',sub:'Seeded example · Transportation Research Record',year:2025,conf:.91,
    desc:'Extracted from document metadata: title, authors, abstract, affiliations, keywords.',
    links:[{loc:'Kolkata',ctry:'India',lat:22.57,lng:88.36,rel:'STUDY_AREA',conf:.95,res:'CITY'},
           {loc:'IIT Kharagpur',ctry:'India',lat:22.32,lng:87.31,rel:'AUTHOR_INSTITUTION',conf:.92,res:'LANDMARK'},
           {loc:'Washington, D.C.',ctry:'United States',lat:38.9,lng:-77.04,rel:'PUBLISHED_IN',conf:.77,res:'CITY'}]}
};
function guess(raw){
  const s=raw.toLowerCase().trim();
  for(const k in KB) if(s.includes(k)) return JSON.parse(JSON.stringify(KB[k]));
  return null;
}
document.getElementById('openAdd').onclick=()=>openAdd();
function openAdd(){ADD={step:'input',raw:'',mode:'auto',guess:null,chosen:new Set(),manual:{title:'',type:'NOTE',rel:'USER_ADDED',loc:null,note:''}};
  scrim.classList.add('open');addEl.classList.add('open');renderAdd();setTimeout(()=>{const i=addEl.querySelector('.bigin');i&&i.focus()},30)}
function closeAdd(){scrim.classList.remove('open');addEl.classList.remove('open')}
scrim.onclick=closeAdd;

function renderAdd(){
  if(ADD.step==='input')return renderInput();
  if(ADD.step==='think')return renderThink();
  if(ADD.step==='confirm')return renderConfirm();
  if(ADD.step==='manual')return renderManual();
}
const HD=sub=>'<div class="addhd"><div><span class="lbl">Add to Atlas</span>'+
  (sub?'<div class="sub" style="font-size:11px;margin-top:3px">'+sub+'</div>':'')+'</div>'+
  '<div style="display:flex;gap:8px;align-items:center"><button class="btn sm" id="mManual">Add manually</button><button class="x" id="addX">✕</button></div></div>';
function wire(){
  const x=addEl.querySelector('#addX');if(x)x.onclick=closeAdd;
  const m=addEl.querySelector('#mManual');if(m)m.onclick=()=>{ADD.step=ADD.step==='manual'?'input':'manual';renderAdd()};
}
function renderInput(){
  addEl.innerHTML=HD('Paste a URL, drop a file, or just write it. No category required.')+
  '<input class="bigin" id="raw" placeholder="Anything — a link, a book title, a paper, a sentence…" value="'+esc(ADD.raw)+'">'+
  '<div class="srcs">'+['URL','File','Text','Image','Search'].map((s,i)=>'<span class="btn sm'+(i===0?'':'')+'" style="pointer-events:none;opacity:.75">'+s+'</span>').join('')+'</div>'+
  '<div class="sugs"><div class="reshd"><span class="lbl">Try one</span></div>'+
   [['The God of Small Things','book title → author + setting'],
    ['https://example.news/metro-phase-3-approved','news URL → event vs mentioned location'],
    ['sidewalk-transit-access.pdf','document → study area + institution'],
    ['I visited Kyoto in 2024','sentence → place + VISITED + year'],
    ['a photo of a tiled roofline','image → no coordinates, ask the user']]
   .map(([t,s])=>'<div class="sug" data-v="'+esc(t)+'"><svg width="14" height="14" viewBox="0 0 16 16" fill="none" stroke="#7E7E79" stroke-width="1.2"><path d="M3 8h10M9 4l4 4-4 4"/></svg>'+
     '<div><div class="t">'+esc(t)+'</div><div class="s">'+s+'</div></div><span class="kbd">↵</span></div>').join('')+'</div>'+
  '<div class="addft"><span class="sub" style="font-size:11px">Nothing is added to your map until you confirm.</span>'+
    '<button class="btn btn-add" id="go">Understand this</button></div>';
  wire();
  const raw=addEl.querySelector('#raw');
  raw.oninput=()=>ADD.raw=raw.value;
  raw.onkeydown=e=>{if(e.key==='Enter')go()};
  addEl.querySelector('#go').onclick=go;
  addEl.querySelectorAll('.sug').forEach(el=>el.onclick=()=>{ADD.raw=el.dataset.v;raw.value=ADD.raw;go()});
}
function go(){if(!ADD.raw.trim())return;ADD.step='think';renderThink()}
const STEPS=['Classifying input','Extracting title and entities','Resolving geographic references','Typing relationships','Scoring confidence'];
function renderThink(){
  addEl.innerHTML=HD('Reading your input')+
  '<div style="padding:18px 0 6px">'+STEPS.map((s,i)=>'<div class="step" id="s'+i+'"><span class="spin" style="visibility:hidden"></span><span>'+s+'</span></div>').join('')+'</div>'+
  '<div class="addft"><span class="sub" style="font-size:11px">Extraction runs through a provider-agnostic layer — mock provider active.</span><button class="btn sm" id="cx">Cancel</button></div>';
  wire();addEl.querySelector('#cx').onclick=closeAdd;
  STEPS.forEach((s,i)=>setTimeout(()=>{
    const el=addEl.querySelector('#s'+i);if(!el)return;
    el.className='step doing';el.querySelector('.spin').style.visibility='visible';
    setTimeout(()=>{if(!addEl.querySelector('#s'+i))return;el.className='step done';
      el.innerHTML='<svg width="11" height="11" viewBox="0 0 12 12" fill="none" stroke="#45C08B" stroke-width="1.6"><path d="M2 6.2 4.6 8.8 10 3.4"/></svg><span>'+s+'</span>';},240);
  },i*260));
  setTimeout(()=>{if(ADD.step!=='think')return;ADD.guess=guess(ADD.raw);
    ADD.chosen=new Set(ADD.guess?ADD.guess.links.map((l,i)=>l.conf>=.85?i:null).filter(i=>i!==null):[]);
    ADD.step='confirm';renderConfirm();},STEPS.length*260+400);
}
function renderConfirm(){
  const g=ADD.guess;
  if(!g){
    addEl.innerHTML=HD('Extraction finished')+
    '<div style="padding:22px 18px 6px"><span class="lbl">I think this is</span>'+
      '<div style="font-size:19px;font-weight:300;margin:8px 0 4px">Unclassified object</div>'+
      '<p class="sub" style="max-width:52ch">Location could not be determined from “'+esc(ADD.raw)+'”. I will not invent coordinates. Add the location yourself, or keep it as a note with no place.</p></div>'+
    '<div class="addft"><button class="btn sm" id="cx">Discard</button><div style="display:flex;gap:8px">'+
      '<button class="btn sm" id="asNote">Save as note, no location</button><button class="btn btn-add" id="toManual">Add location manually</button></div></div>';
    wire();addEl.querySelector('#cx').onclick=closeAdd;
    addEl.querySelector('#toManual').onclick=()=>{ADD.manual.title=ADD.raw;ADD.step='manual';renderAdd()};
    addEl.querySelector('#asNote').onclick=()=>{toast('Saved to My Atlas without a location — it will not appear on the map.');closeAdd()};
    return;
  }
  const tn=g.type;
  addEl.innerHTML=HD('Nothing is saved until you confirm')+
  '<div style="padding:20px 18px 14px;display:flex;gap:16px;align-items:flex-start">'+
    '<div style="width:46px;height:46px;border:1px solid var(--line);border-radius:3px;display:grid;place-items:center;flex:none">'+
      '<svg width="20" height="20" viewBox="0 0 16 16" fill="none" stroke="#FF7A33" stroke-width="1.1">'+(GLYPH[g.type]||'')+'</svg></div>'+
    '<div style="flex:1;min-width:0"><span class="lbl">I think this is · '+tn+' · '+Math.round(g.conf*100)+'% confident</span>'+
      '<input id="gt" value="'+esc(g.title)+'" style="width:100%;background:none;border:0;border-bottom:1px solid var(--line);color:var(--ink);font:300 19px/1.3 \'IBM Plex Sans\';padding:7px 0 5px;outline:0">'+
      '<input id="gs" value="'+esc(g.sub||'')+'" style="width:100%;background:none;border:0;color:var(--mute);font-size:12.5px;padding:6px 0;outline:0">'+
      (g.desc?'<p class="sub" style="margin:2px 0 0">'+esc(g.desc)+'</p>':'')+'</div></div>'+
  '<div style="padding:4px 18px 8px"><span class="lbl">Geographic relationships found · pick what belongs on your map</span></div>'+
  g.links.map((l,i)=>'<div class="pick '+(ADD.chosen.has(i)?'on':'')+'" data-i="'+i+'">'+
    '<span class="box" style="margin-top:2px;'+(ADD.chosen.has(i)?'background:#FF7A33;border-color:#FF7A33':'')+'"><svg viewBox="0 0 10 10" fill="none" style="display:'+(ADD.chosen.has(i)?'block':'none')+'"><path d="M1.5 5 4 7.5 8.5 2.5"/></svg></span>'+
    '<div><div style="display:flex;align-items:center;gap:8px"><span class="dot" style="background:'+relColor(l.rel)+';margin:0"></span>'+
      '<span style="font-size:13.5px">'+esc(l.loc)+'<span style="color:var(--mute2)">, '+esc(l.ctry)+'</span></span></div>'+
      '<div class="locmeta"><span class="mono" style="font-size:9.5px;letter-spacing:.12em;color:'+relColor(l.rel)+'">'+l.rel+'</span>'+
        '<span class="tag">'+l.res+'</span><span class="tag '+(l.conf>=.85?'ai':'')+'">'+(l.conf>=.85?'AI SUGGESTION':'LOW CONFIDENCE')+'</span>'+
        '<span class="conf"><i style="width:'+Math.round(l.conf*100)+'%;background:'+relColor(l.rel)+'"></i></span>'+
        '<span class="mono" style="font-size:9.5px;color:var(--mute)">'+Math.round(l.conf*100)+'%</span>'+
        '<select data-rel="'+i+'" style="background:rgba(255,255,255,.04);border:1px solid var(--line);border-radius:2px;color:var(--mute);font-family:\'IBM Plex Mono\';font-size:9px;letter-spacing:.08em;padding:2px 4px">'+
          Object.keys(REL).map(r=>'<option '+(r===l.rel?'selected':'')+'>'+r+'</option>').join('')+'</select>'+
      '</div></div></div>').join('')+
  '<div class="addft"><button class="btn sm" id="back">Back</button>'+
    '<div style="display:flex;gap:8px;align-items:center"><span class="sub mono" style="font-size:10px" id="cnt"></span>'+
    '<button class="btn sm" id="toManual">Add another location</button>'+
    '<button class="btn btn-add" id="save">Add to map</button></div></div>';
  wire();
  const upd=()=>addEl.querySelector('#cnt').textContent=ADD.chosen.size+' selected';
  upd();
  addEl.querySelectorAll('.pick').forEach(el=>el.onclick=e=>{
    if(e.target.tagName==='SELECT')return;
    const i=+el.dataset.i;ADD.chosen.has(i)?ADD.chosen.delete(i):ADD.chosen.add(i);renderConfirm();});
  addEl.querySelectorAll('select[data-rel]').forEach(s=>s.onchange=()=>{g.links[+s.dataset.rel].rel=s.value;renderConfirm()});
  addEl.querySelector('#back').onclick=()=>{ADD.step='input';renderAdd()};
  addEl.querySelector('#toManual').onclick=()=>{ADD.manual.title=g.title;ADD.manual.type=g.type;ADD.step='manual';renderAdd()};
  addEl.querySelector('#save').onclick=()=>{
    if(!ADD.chosen.size){toast('Pick at least one location — or add one manually.');return}
    const t2=addEl.querySelector('#gt').value.trim()||g.title;
    commit({id:'n'+Date.now(),type:g.type,title:t2,sub:addEl.querySelector('#gs').value,year:g.year||2026,desc:g.desc,tags:['#added'],
      links:[...ADD.chosen].sort().map(i=>Object.assign({},g.links[i],{st:'CONFIRMED'}))});
  };
}
function renderManual(){
  const m=ADD.manual;
  addEl.innerHTML=HD('Manual entry — no AI involved')+
  '<div style="padding:18px 18px 4px">'+
    '<label class="fld"><span class="lbl">Title</span><input id="mt" value="'+esc(m.title)+'" placeholder="What is it?"></label>'+
    '<div class="grid2"><label class="fld"><span class="lbl">Type</span><select id="mty">'+LAYERS.map(([k,n])=>'<option value="'+k+'" '+(k===m.type?'selected':'')+'>'+n+'</option>').join('')+'</select></label>'+
    '<label class="fld"><span class="lbl">Relationship</span><select id="mrel">'+Object.keys(REL).map(r=>'<option '+(r===m.rel?'selected':'')+'>'+r+'</option>').join('')+'</select></label></div>'+
    '<label class="fld"><span class="lbl">Location</span><input id="mloc" placeholder="Search a place — Kolkata, Kyoto, Lagos…" value="'+esc(m.loc?m.loc[0]:'')+'" autocomplete="off"></label>'+
    '<div id="mhits" style="margin:-6px 0 12px;max-height:132px;overflow-y:auto"></div>'+
    '<label class="fld"><span class="lbl">Private note</span><textarea id="mnote" rows="2" placeholder="Why does this matter to you?">'+esc(m.note)+'</textarea></label>'+
  '</div>'+
  '<div class="addft"><button class="btn sm" id="back">Back</button><button class="btn btn-add" id="msave">Add to map</button></div>';
  wire();
  addEl.querySelector('#back').onclick=()=>{ADD.step=ADD.guess?'confirm':'input';renderAdd()};
  const mi=addEl.querySelector('#mloc'),hits=addEl.querySelector('#mhits');
  const search=()=>{
    const q=mi.value.trim().toLowerCase();
    if(!q){hits.innerHTML='';return}
    const r=CITIES.filter(c=>c[0].toLowerCase().includes(q)||c[1].toLowerCase().includes(q)).slice(0,6);
    hits.innerHTML=r.length?r.map(c=>'<div class="res" style="grid-template-columns:1fr auto;border:0" data-c="'+esc(c.join('|'))+'">'+
      '<div><div class="t">'+c[0]+'</div><div class="s">'+c[1]+' · CITY</div></div><span class="tag">'+c[2].toFixed(2)+', '+c[3].toFixed(2)+'</span></div>').join('')
      :'<div class="sub" style="padding:6px 2px;font-size:11.5px">No match in the gazetteer. Location could not be determined — drop a point on the map instead.</div>';
    hits.querySelectorAll('.res').forEach(el=>el.onclick=()=>{const c=el.dataset.c.split('|');
      m.loc=[c[0],c[1],+c[2],+c[3]];mi.value=c[0];hits.innerHTML='<div class="sub" style="padding:6px 2px;font-size:11.5px;color:#6DD3A7">'+c[0]+' selected · CITY · confirmed by you</div>';});
  };
  mi.oninput=search;
  addEl.querySelector('#msave').onclick=()=>{
    const title=addEl.querySelector('#mt').value.trim();
    if(!title){toast('Give it a title.');return}
    if(!m.loc){toast('Pick a location from the list — I will not guess coordinates.');return}
    commit({id:'n'+Date.now(),type:addEl.querySelector('#mty').value,title,sub:'Added manually',year:2026,
      desc:'',note:addEl.querySelector('#mnote').value||'',tags:['#added'],
      links:[{loc:m.loc[0],ctry:m.loc[1],lat:m.loc[2],lng:m.loc[3],rel:addEl.querySelector('#mrel').value,conf:1,res:'CITY',st:'CONFIRMED'}]});
  };
}
function commit(obj){
  OBJECTS.push(obj);st.on.add(obj.type);
  if(obj.year>st.year)setYear(obj.year);
  renderLayers();renderStats();closeAdd();draw();
  toast('“'+obj.title+'” added · '+obj.links.length+' relationship'+(obj.links.length>1?'s':''));
  setTimeout(()=>openDetail(obj.id,0),380);
}
let tT;
function toast(msg){const el=document.getElementById('toast');
  el.innerHTML='<svg width="12" height="12" viewBox="0 0 12 12" fill="none" stroke="#FF7A33" stroke-width="1.6"><path d="M2 6.2 4.6 8.8 10 3.4"/></svg><span>'+esc(msg)+'</span>';
  el.classList.add('on');clearTimeout(tT);tT=setTimeout(()=>el.classList.remove('on'),3400);}


### data: basemap/countries-india-pov.json
{
 "type": "Topology",
 "bbox": [
  -180,
  -90,
  180,
  83.63
 ],
 "transform": {
  "scale": [
   0.0036,
   0.001736
  ],
  "translate": [
   -180,
   -90
  ]
 },
 "objects": {
  "countries": {
   "type": "GeometryCollection",
   "geometries": [
    "{... 5 keys}",
    "{... 5 keys}",
    "{... 5 keys}",
    "{... 5 keys}",
    "{... 5 keys}",
    "{... 5 keys}",
    "{... 5 keys}",
    "{... 5 keys}",
    "... 240 more items"
   ],
   "bbox": [
    -180,
    -90.0,
    180,
    83.63
   ]
  }
 },
 "arcs": [
  [
   [
    82695,
    54230
   ],
   [
    56,
    -3
   ]
  ],
  [
   [
    82751,
    54227
   ],
   [
    -56,
    3
   ]
  ],
  [
   [
    84569,
    46546
   ],
   [
    130,
    125
   ]
  ],
  [
   [
    84699,
    46671
   ],
   [
    39,
    -301
   ]
  ],
  [
   [
    84738,
    46370
   ],
   [
    -286,
    82
   ]
  ],
  [
   [
    84452,
    46452
   ],
   [
    117,
    94
   ]
  ],
  [
   [
    82657,
    54228
   ],
   [
    -102,
    -313
   ],
   [
    501,
    -1528
   ],
   [
    -309,
    76
   ],
   [
    -376,
    -1483
   ],
   [
    -159,
    -1226
   ],
   [
    -373,
    -323
   ],
   [
    -441,
    718
   ],
   "... 4 more items"
  ],
  [
   [
    80456,
    53032
   ],
   [
    253,
    -709
   ],
   [
    672,
    414
   ],
   [
    424,
    -77
   ],
   [
    369,
    1693
   ],
   [
    483,
    -125
   ]
  ],
  "... 4,624 more items"
 ]
}